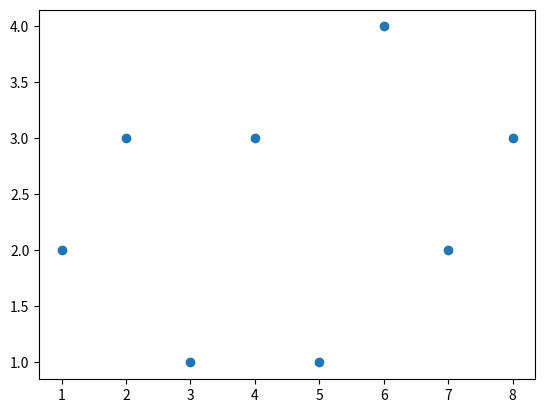

The matplotlib source for this figure:
import matplotlib.pyplot as plt 

x = [1, 2, 3, 4, 5, 6, 7, 8] 
y = [2, 3, 1, 3, 1, 4, 2, 3] 

plt.scatter(x, y) 
plt.show() 
